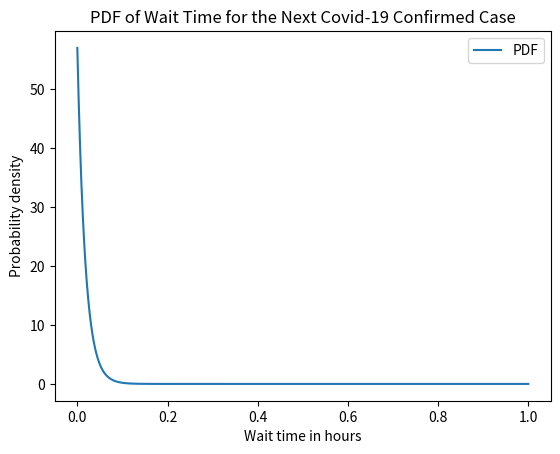

Python code for this plot:
#a
import math
import numpy as np
import matplotlib.pyplot as plt

lambda_val = 57

wait = np.linspace(0, 1, 1000)

pdf = lambda_val * np.exp(-lambda_val * wait)

plt.plot(wait, pdf, label='PDF')
plt.xlabel('Wait time in hours')
plt.ylabel('Probability density')
plt.title('PDF of Wait Time for the Next Covid-19 Confirmed Case')
plt.legend()
plt.show()

#b
lambda_val = 57
def CDF(y):
    a = 1 - np.exp(-lambda_val*y)
    return a
p1 = CDF(1/60)
print("Probability of the wait time for the next Covid-19 confirmed case to be less than or equal to 1 minute",p1)

#c
p2 = CDF(2/60)
print("Probability of the wait time for the next Covid-19 confirmed case to be between 1 minute and 2 minutes : ",p2-p1)


#d

p3 = 1 - p2
print("Probability of the wait time for the next Covid-19 confirmed case to be more than 2 minutes : ",p3)

#e

lambda_val = 57*2

def CDF2(y):
    a = 1 - np.exp(-lambda_val*y)
    return a
p5 = CDF2(2/60)
p4 = CDF2(1/60)
print("Probability of wait time for the next Covid-19 confirmed case to be between 1 minute and 2 minutes : ",p5-p4)